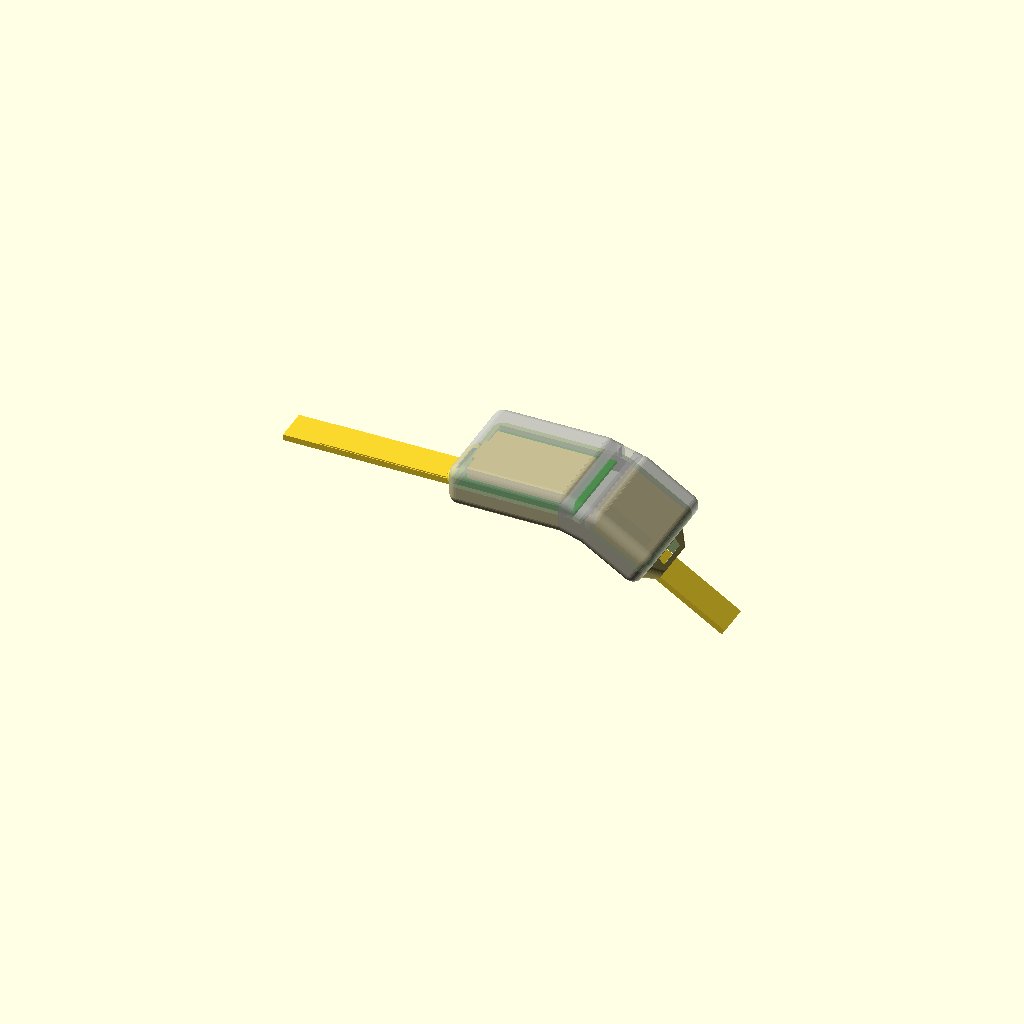
Cell 1: the model at its default parameters.
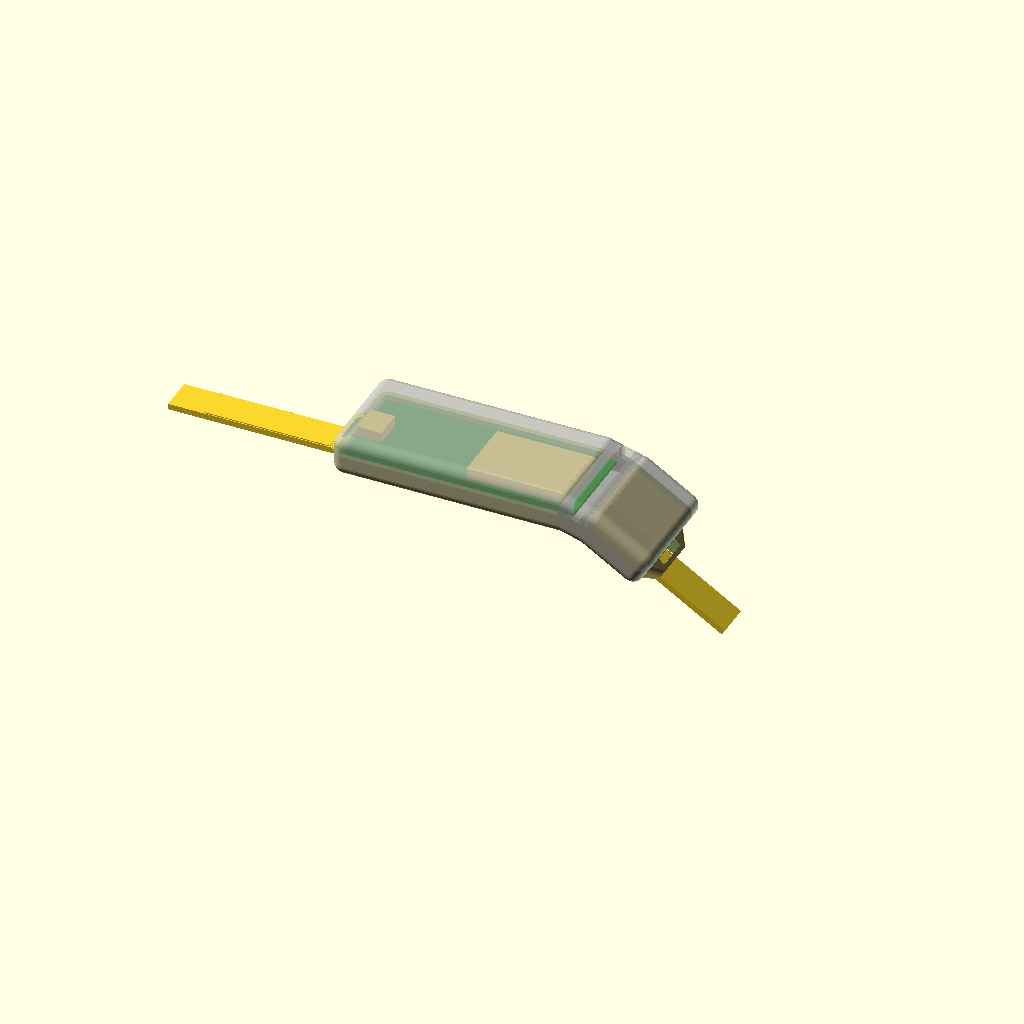
Cell 2: the same model with board_l = 70.
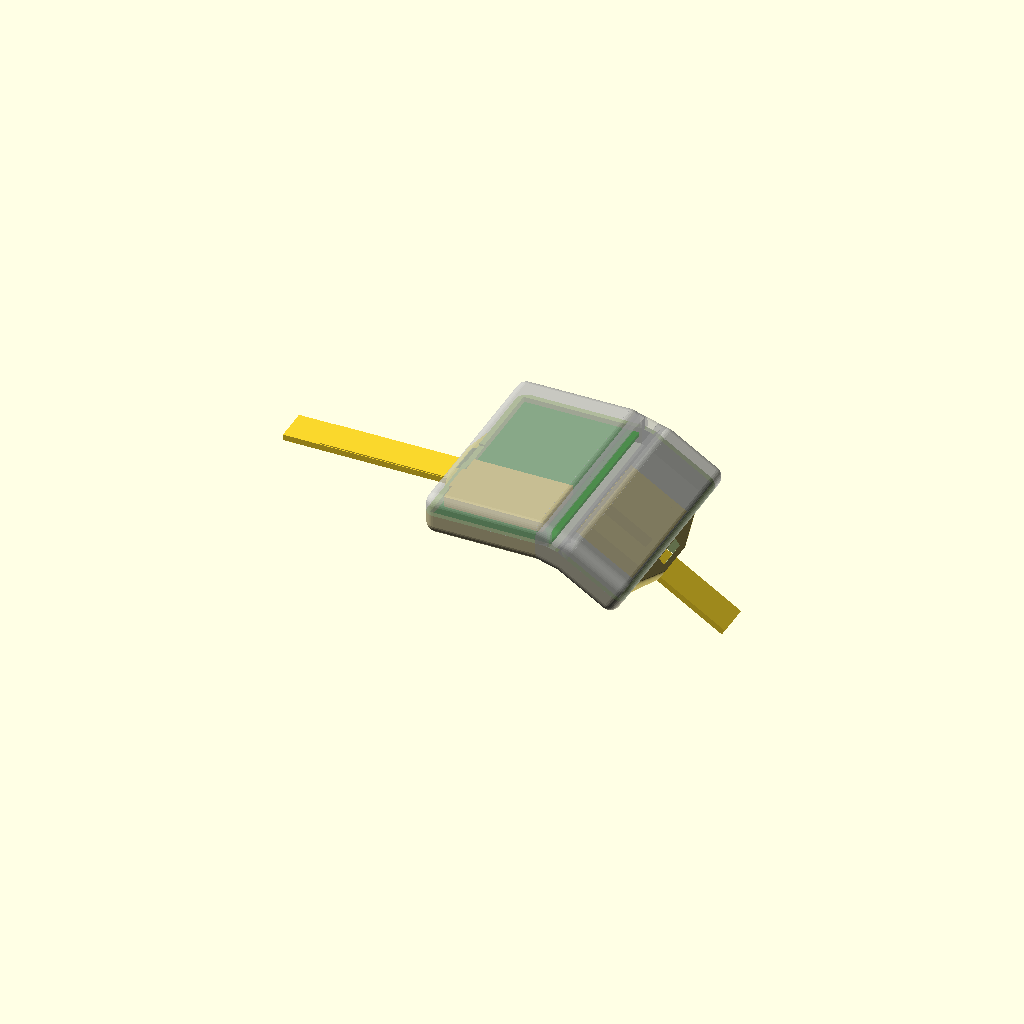
Cell 3 — board_w set to 60, the other parameters unchanged.
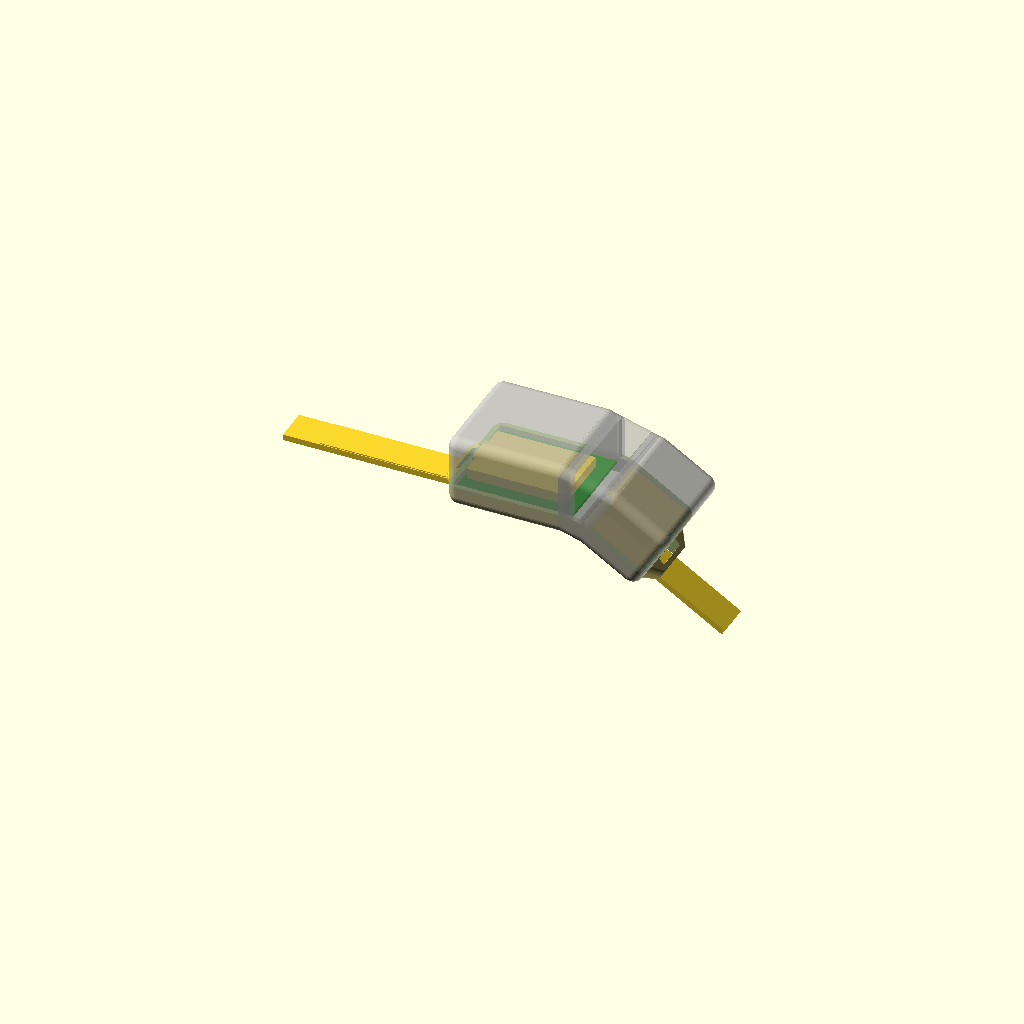
Cell 4: stack_h = 19 (everything else at default).
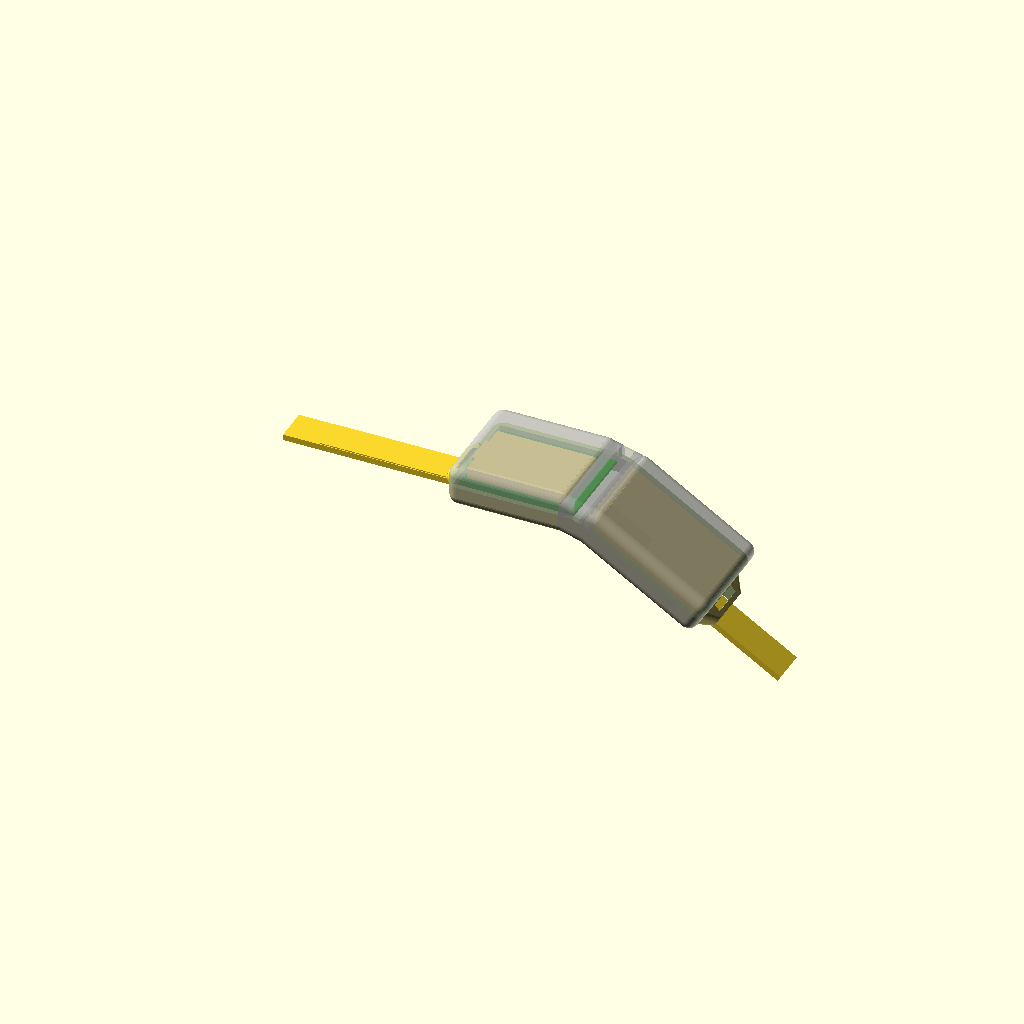
Cell 5 — batt_l set to 40, the other parameters unchanged.
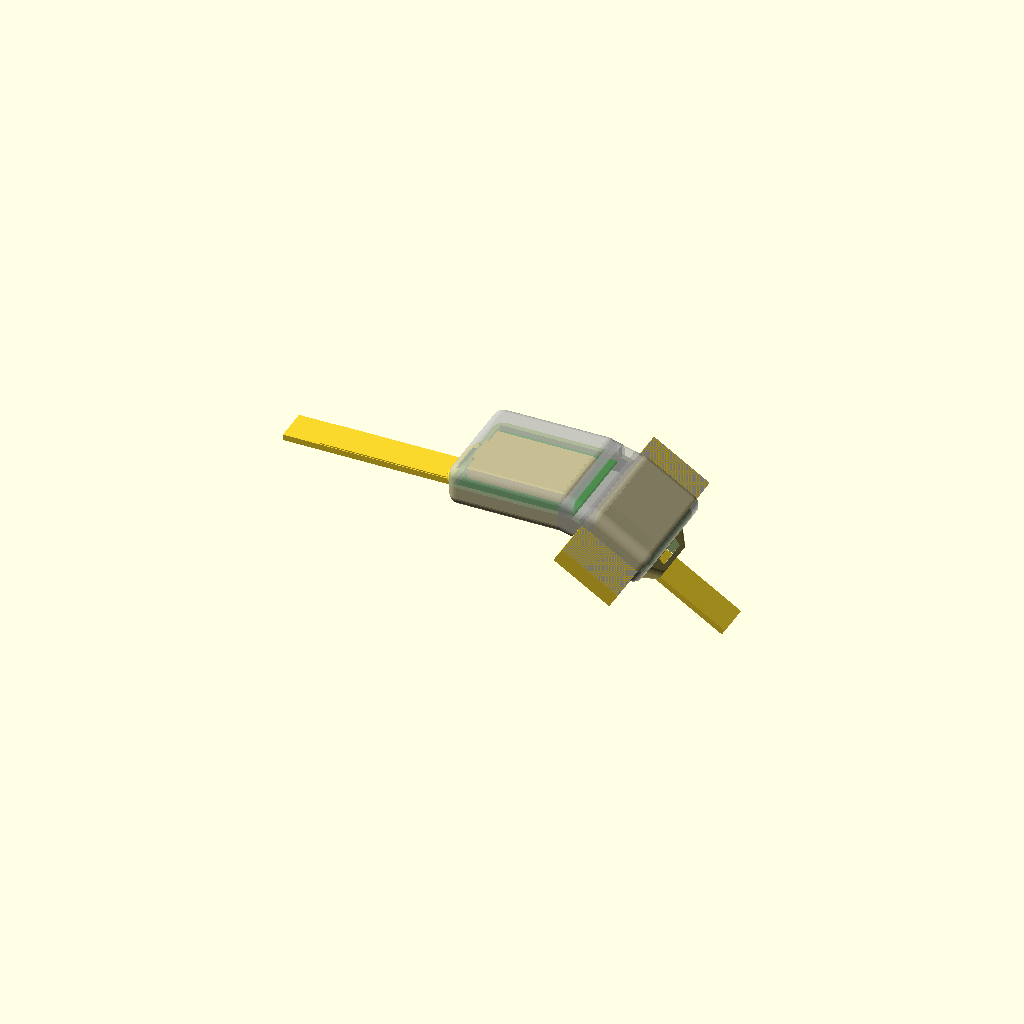
Cell 6 — batt_w set to 60, the other parameters unchanged.
All cells are drawn from one camera (rotation 55°, 0°, 25°, orthographic, colour scheme Cornfield), so only the parameter changes between them.
OpenSCAD source file case/collar_pod.scad:
// Willie Finder - collar pod, form-factor study (v0)
// Fits: RAK19003 mini base + RAK4631 core + RAK12500 GPS, 250 mAh LiPo (502030),
// 15 mm ceramic GPS patch antenna on top of the battery.
// Two flat bays joined at an angle so the pod follows the neck instead of standing off it.
// All dimensions in mm. Values marked ASSUMED must be checked against real parts.

part = "assembly"; // base | lid | board | battery | gps | strap | antenna | assembly

// ---- electronics envelope ----
board_l = 35;      // RAK19003 outline
board_w = 30;
stack_h = 9.5;     // ASSUMED: base + core on top + GPS module underneath
batt_l  = 20;      // 502030 LiPo laid across the pod
batt_w  = 30;
batt_h  = 5;
patch   = 15;      // GPS patch antenna, 15 x 15 x 4
patch_h = 4;

// ---- case ----
clr   = 0.5;       // clearance around parts
wall  = 1.6;
floor = 1.4;
roof  = 1.4;
bend  = 32;        // angle between the two bays (suits ~50 mm neck radius incl. fur)
rr    = 3.2;       // outside corner radius
strap_w = 10.5;    // cat collar webbing
strap_t = 1.8;
lug_l = 7;
ant_l = 38;        // adhesive flex antenna on the collar, e.g. Molex 211140-0100 (38 x 10 x 0.1)
ant_w = 10;

in_w = board_w + 2*clr;            // 31
in_h = stack_h + 0.3;              // 9.8
la   = board_l + 2*clr + wall;     // bay A outside length (joint side is open)
lb   = batt_l + 2*clr + wall;      // bay B outside length
W    = in_w + 2*wall;              // 34.2
H    = in_h + floor + roof;        // 12.6
split = floor + 5.2;               // lid/base seam height

$fn = 40;

module rbox(l, w, h, r) {          // rounded box, x from 0..l, y centred, z 0..h
  hull() for (x=[r, l-r], y=[-w/2+r, w/2-r], z=[r, h-r]) translate([x,y,z]) sphere(r);
}
module slice(w, h, r) {            // thin cross-section used to bridge the joint
  hull() for (y=[-w/2+r, w/2-r], z=[r, h-r]) translate([0,y,z]) rotate([0,90,0]) cylinder(r=r, h=0.01);
}
// frame B: hinged about the bottom edge of the joint, end drops toward the neck
module frameB() { rotate([0, bend, 0]) children(); }
module frameA() { mirror([1,0,0]) children(); }   // bay A runs in -x

module lug() {                      // tapered strap lug, doubles as an anti-snag ramp
  difference() {
    hull() {
      translate([-0.1,0,0]) slice(W-4, 6.0, 2.0);
      translate([lug_l,0,0]) slice(strap_w+5, 3.6, 1.7);
    }
    translate([lug_l-3.6, -strap_w/2, -1]) cube([2.2, strap_w, 10]);
  }
}

module outer() {
  frameA() { rbox(la, W, H, rr); translate([la-rr,0,0]) lug(); }
  frameB() { rbox(lb, W, H, rr); translate([lb-rr,0,0]) lug(); }
  hull() { frameA() translate([rr,0,0]) slice(W,H,rr); frameB() translate([rr,0,0]) slice(W,H,rr); }
}
module pocket(l) { translate([0, -in_w/2, floor]) cube([l, in_w, in_h]); }
module inner() {
  frameA() pocket(la - wall);
  frameB() pocket(lb - wall);
  hull() {
    frameA() translate([0,-in_w/2,floor]) cube([0.01,in_w,in_h]);
    frameB() translate([0,-in_w/2,floor]) cube([0.01,in_w,in_h]);
  }
}
module usb_port() {                 // ASSUMED: USB-C on the short edge of the board, facing the pod end
  frameA() translate([la-wall-1, -5, floor+4.6]) cube([wall+6, 10, 4]);
}
module shell() { difference() { outer(); inner(); usb_port(); } }

module upper() {                    // everything above the seam
  frameA() translate([-1,-50,split]) cube([la+20,100,30]);
  frameB() translate([-1,-50,split]) cube([lb+20,100,30]);
  hull() {
    frameA() translate([0,-50,split]) cube([0.01,100,30]);
    frameB() translate([0,-50,split]) cube([0.01,100,30]);
  }
}
module base() { difference() { shell(); upper(); } }
module lid()  { intersection() { shell(); upper(); } }

// ---- mock components ----
module board() frameA() translate([clr, -board_w/2, floor]) {
  translate([0,0,3.0]) color("green") cube([board_l, board_w, 1.0]);          // base PCB
  translate([4,5,4.0]) cube([30, 20, 3.2]);                                   // RAK4631 core
  translate([6,3,0.2]) cube([23, 10, 2.8]);                                   // RAK12500 under
  translate([board_l-7.5,10.5,4.0]) cube([7.5, 9, 3.2]);                      // USB-C
}
module battery() frameB() translate([clr, -batt_w/2, floor+0.2]) cube([batt_l, batt_w, batt_h]);
module gps()     frameB() translate([clr+2.5, -patch/2, floor+0.4+batt_h]) cube([patch, patch, patch_h]);
module strap() {                    // collar webbing passing through both lugs, under the pod
  frameA() translate([-2,-strap_w/2,-strap_t-0.2]) cube([la+lug_l+ant_l+12, strap_w, strap_t]);
  frameB() translate([-2,-strap_w/2,-strap_t-0.2]) cube([lb+lug_l+22, strap_w, strap_t]);
}

module antenna() {                  // stuck to the outer face of the collar, just past the lug
  frameA() translate([la-rr+lug_l+2, -ant_w/2, -0.2]) cube([ant_l, ant_w, 0.3]);
}

if (part=="base") base();
if (part=="antenna") antenna();
if (part=="lid") lid();
if (part=="board") board();
if (part=="battery") battery();
if (part=="gps") gps();
if (part=="strap") strap();
if (part=="assembly") { base(); %lid(); board(); battery(); gps(); strap(); antenna(); }
Parameter table extracted from the source (name, type, default, range or options):
part: string, default "assembly"
board_l: number, default 35
board_w: number, default 30
stack_h: number, default 9.5
batt_l: number, default 20
batt_w: number, default 30
batt_h: number, default 5
patch: number, default 15
patch_h: number, default 4
clr: number, default 0.5
wall: number, default 1.6
floor: number, default 1.4
roof: number, default 1.4
bend: number, default 32
rr: number, default 3.2
strap_w: number, default 10.5
strap_t: number, default 1.8
lug_l: number, default 7
ant_l: number, default 38
ant_w: number, default 10
